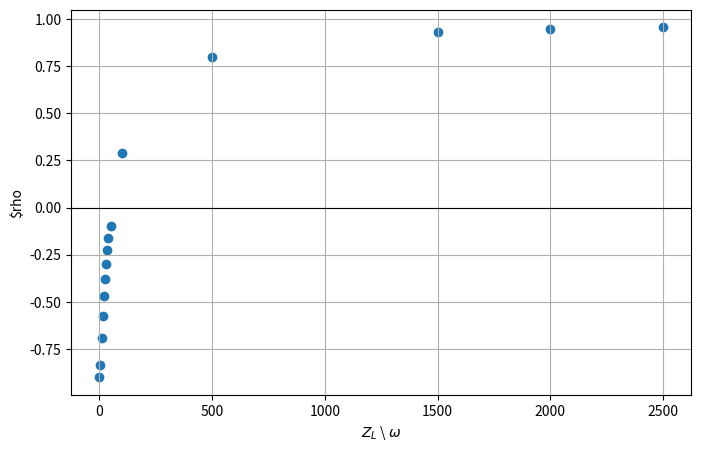

Source code (Python):
import numpy as np
import matplotlib.pyplot as plt

# Données
R = np.array([0, 5, 10, 15, 20, 25, 30, 35, 40, 50, 100, 500, 1500, 2000, 2500])
Gamma = np.array([
    -0.900,
    -0.834,
    -0.694,
    -0.573,
    -0.469,
    -0.377,
    -0.297,
    -0.225,
    -0.161,
    -0.096,
     0.288,
     0.801,
     0.929,
     0.946,
     0.957
])

# Tracé
plt.figure(figsize=(8,5))
plt.scatter(R, Gamma)
plt.axhline(0, color='black', linewidth=0.8)

plt.xlabel(r"$Z_L$ \ $\omega$")
plt.ylabel(r"$rho")
plt.grid(True)

plt.savefig("rho")
